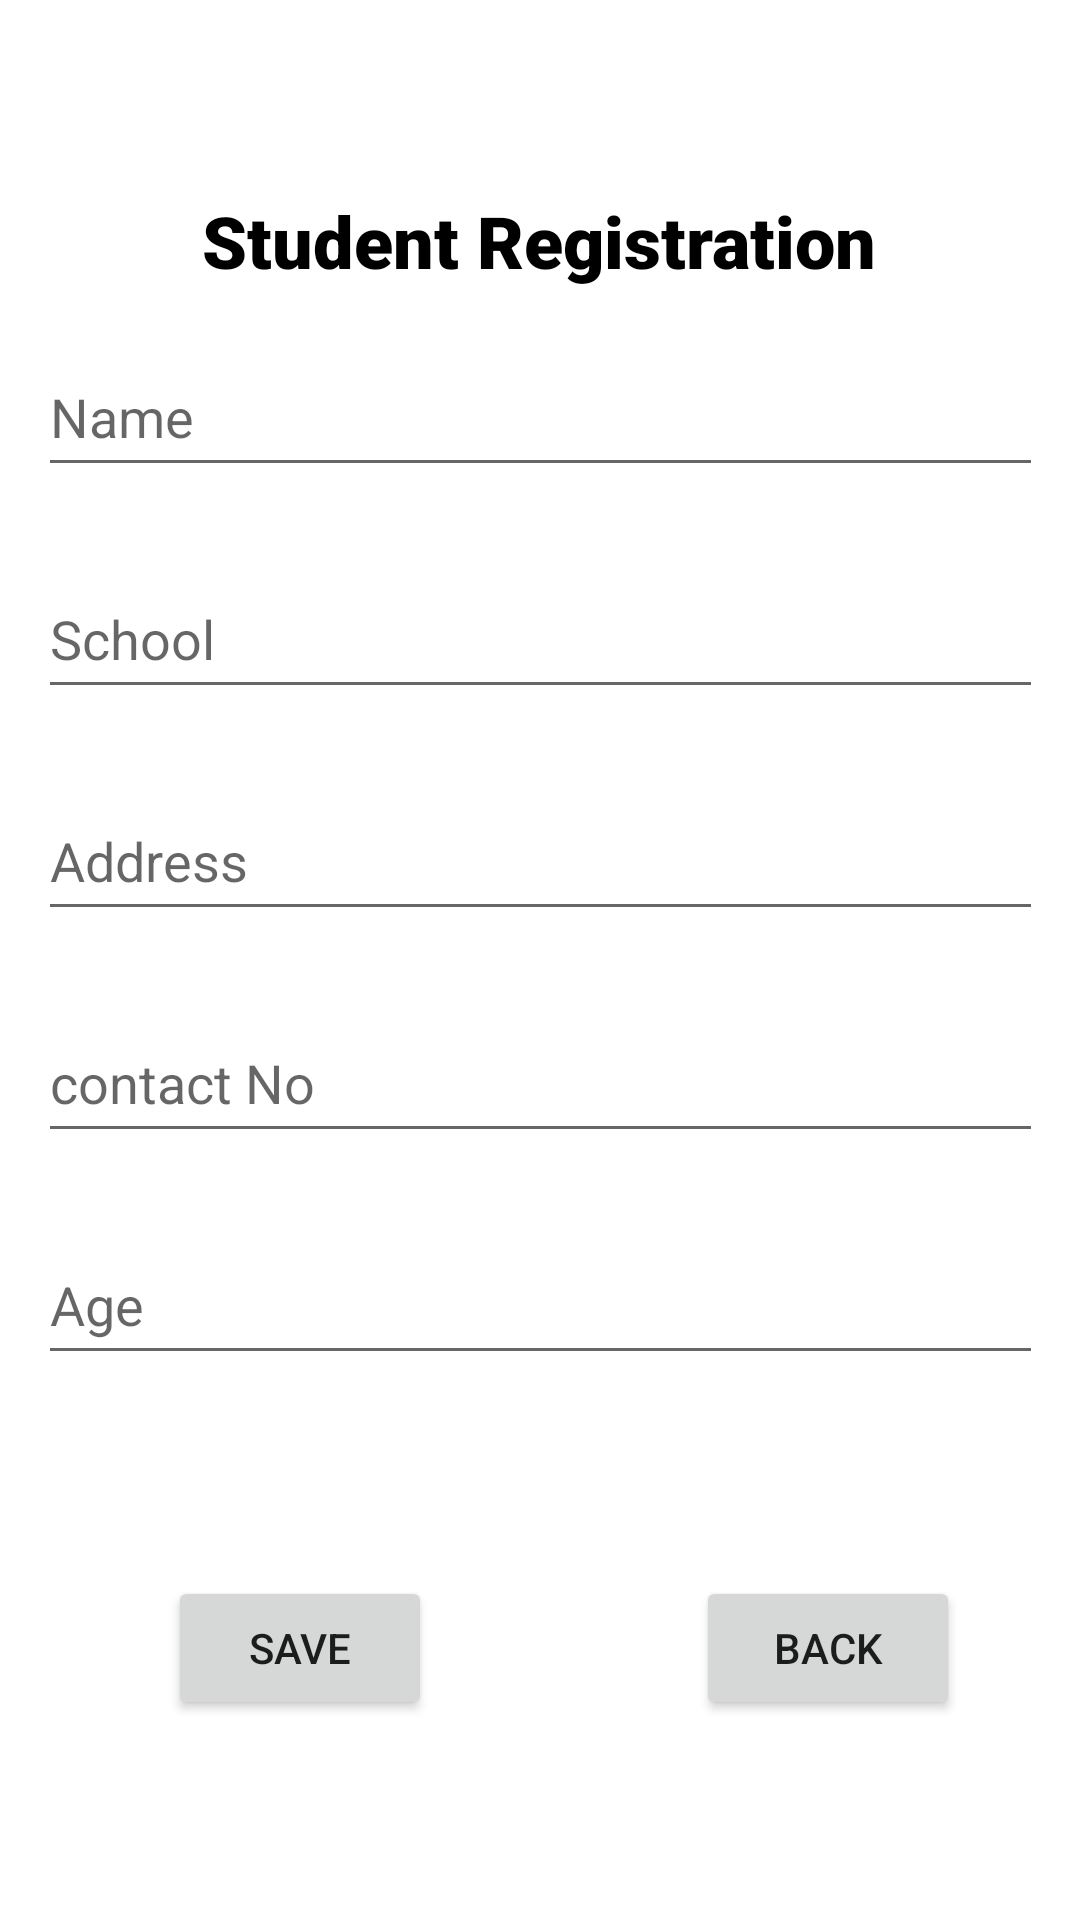

Android layout source for this screen:
<!-- AndroidManifest.xml: application theme Theme.SchoolRide -->
<!-- res/layout/activity_student_registration.xml -->
<?xml version="1.0" encoding="utf-8"?>
<androidx.constraintlayout.widget.ConstraintLayout xmlns:android="http://schemas.android.com/apk/res/android"
    xmlns:app="http://schemas.android.com/apk/res-auto"
    xmlns:tools="http://schemas.android.com/tools"
    android:layout_width="match_parent"
    android:layout_height="match_parent"
    tools:context=".StudentRegistration">

    <TextView
        android:id="@+id/textView"
        android:layout_width="wrap_content"
        android:layout_height="wrap_content"
        android:layout_marginStart="16dp"
        android:layout_marginTop="64dp"
        android:layout_marginEnd="16dp"
        android:fontFamily="sans-serif-black"
        android:text="Student Registration"
        android:textColor="#000000"
        android:textSize="24sp"
        app:layout_constraintEnd_toEndOf="parent"
        app:layout_constraintHorizontal_bias="0.496"
        app:layout_constraintStart_toStartOf="parent"
        app:layout_constraintTop_toTopOf="parent" />

    <EditText
        android:id="@+id/idsName"
        android:layout_width="335dp"
        android:layout_height="50dp"
        android:layout_marginStart="16dp"
        android:layout_marginTop="16dp"
        android:layout_marginEnd="16dp"
        android:ems="10"
        android:inputType="textPersonName"
        android:hint="Name"
        app:layout_constraintEnd_toEndOf="parent"
        app:layout_constraintStart_toStartOf="parent"
        app:layout_constraintTop_toBottomOf="@+id/textView" />

    <EditText
        android:id="@+id/idsSchool"
        android:layout_width="335dp"
        android:layout_height="50dp"
        android:layout_marginStart="16dp"
        android:layout_marginTop="24dp"
        android:layout_marginEnd="16dp"
        android:ems="10"
        android:inputType="textPersonName"
        android:hint="School"
        app:layout_constraintEnd_toEndOf="parent"
        app:layout_constraintStart_toStartOf="parent"
        app:layout_constraintTop_toBottomOf="@+id/idsName" />

    <EditText
        android:id="@+id/idsAddress"
        android:layout_width="335dp"
        android:layout_height="50dp"
        android:layout_marginStart="16dp"
        android:layout_marginTop="24dp"
        android:layout_marginEnd="16dp"
        android:ems="10"
        android:inputType="textPersonName"
        android:hint="Address"
        app:layout_constraintEnd_toEndOf="parent"
        app:layout_constraintStart_toStartOf="parent"
        app:layout_constraintTop_toBottomOf="@+id/idsSchool" />

    <EditText
        android:id="@+id/idsContactNo"
        android:layout_width="335dp"
        android:layout_height="50dp"
        android:layout_marginStart="16dp"
        android:layout_marginTop="24dp"
        android:layout_marginEnd="16dp"
        android:ems="10"
        android:inputType="textPersonName"
        android:hint="contact No"
        app:layout_constraintEnd_toEndOf="parent"
        app:layout_constraintStart_toStartOf="parent"
        app:layout_constraintTop_toBottomOf="@+id/idsAddress" />

    <EditText
        android:id="@+id/idSage"
        android:layout_width="335dp"
        android:layout_height="50dp"
        android:layout_marginStart="16dp"
        android:layout_marginTop="24dp"
        android:layout_marginEnd="16dp"
        android:ems="10"
        android:inputType="textPersonName"
        android:hint="Age"
        app:layout_constraintEnd_toEndOf="parent"
        app:layout_constraintStart_toStartOf="parent"
        app:layout_constraintTop_toBottomOf="@+id/idsContactNo" />

    <Button
        android:id="@+id/idSbutton"
        android:layout_width="wrap_content"
        android:layout_height="wrap_content"
        android:layout_marginStart="32dp"
        android:layout_marginTop="32dp"
        android:layout_marginEnd="32dp"
        android:layout_marginBottom="32dp"
        android:text="save"
        app:layout_constraintBottom_toBottomOf="parent"
        app:layout_constraintEnd_toStartOf="@+id/idStdback"
        app:layout_constraintStart_toStartOf="parent"
        app:layout_constraintTop_toBottomOf="@+id/idSage" />

    <Button
        android:id="@+id/idStdback"
        android:layout_width="wrap_content"
        android:layout_height="wrap_content"
        android:layout_marginStart="32dp"
        android:layout_marginTop="32dp"
        android:layout_marginEnd="16dp"
        android:layout_marginBottom="32dp"
        android:text="Back"
        app:layout_constraintBottom_toBottomOf="parent"
        app:layout_constraintEnd_toEndOf="parent"
        app:layout_constraintHorizontal_bias="0.0"
        app:layout_constraintStart_toEndOf="@+id/idSbutton"
        app:layout_constraintTop_toBottomOf="@+id/idSage"
        app:layout_constraintVertical_bias="0.503" />

</androidx.constraintlayout.widget.ConstraintLayout>
<!-- resources referenced by this layout -->
<resources>
  <style name="Theme.SchoolRide" parent="Theme.MaterialComponents.DayNight.DarkActionBar">
          
          <item name="colorPrimary">@color/purple_500</item>
          <item name="colorPrimaryVariant">@color/purple_700</item>
          <item name="colorOnPrimary">@color/white</item>
          
          <item name="colorSecondary">@color/teal_200</item>
          <item name="colorSecondaryVariant">@color/teal_700</item>
          <item name="colorOnSecondary">@color/black</item>
          
          <item name="android:statusBarColor" tools:targetApi="l">?attr/colorPrimaryVariant</item>
          
      </style>
  <!-- not gathered from this repository: default colours our renderer supplied (Android Studio template values) -->
  <color name="purple_500">#FF6200EE</color>
  <color name="purple_700">#FF3700B3</color>
  <color name="teal_200">#FF03DAC5</color>
  <color name="teal_700">#FF018786</color>
  <color name="black">#FF000000</color>
  <color name="white">#FFFFFFFF</color>
</resources>
